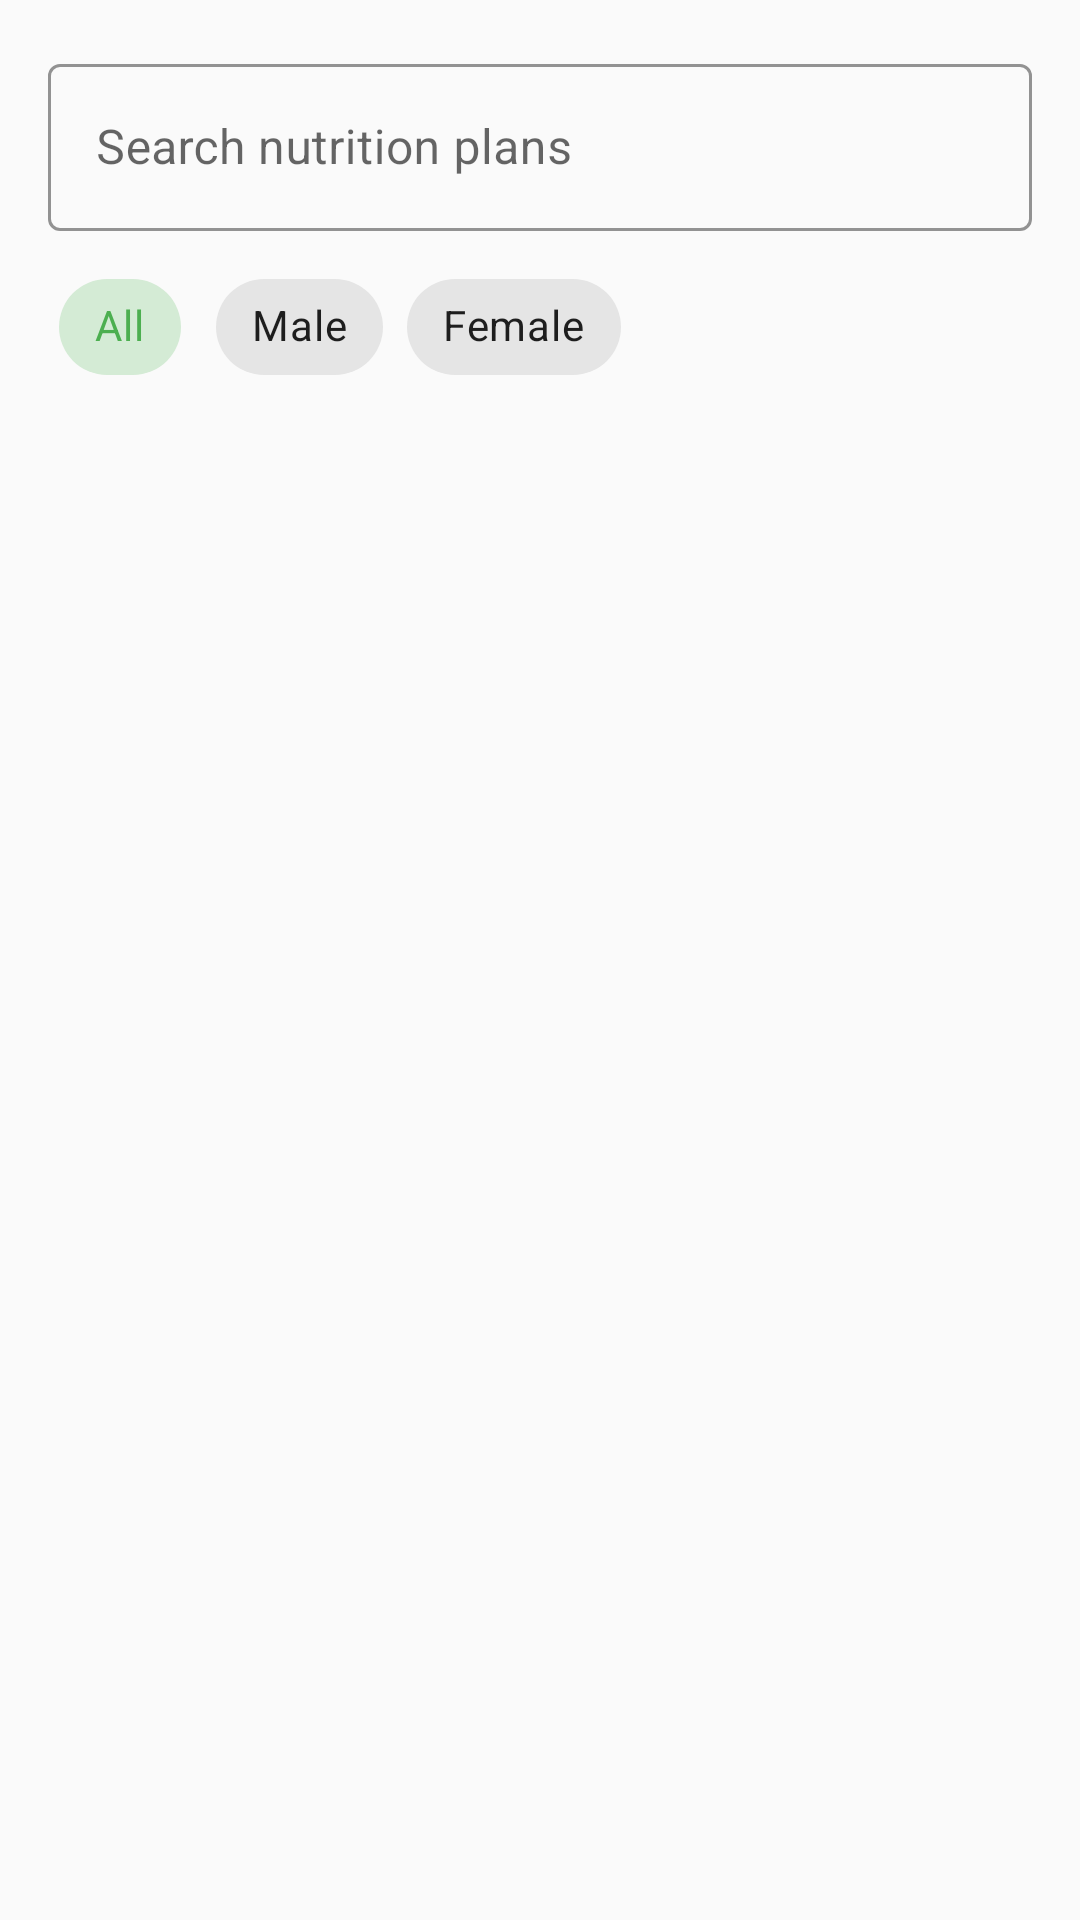

Android layout source for this screen:
<!-- AndroidManifest.xml: application theme AppTheme -->
<!-- res/layout/fragment_nutrition_plan.xml -->
<?xml version="1.0" encoding="utf-8"?>
<androidx.constraintlayout.widget.ConstraintLayout
    xmlns:android="http://schemas.android.com/apk/res/android"
    xmlns:app="http://schemas.android.com/apk/res-auto"
    xmlns:tools="http://schemas.android.com/tools"
    android:layout_width="match_parent"
    android:layout_height="match_parent"
    android:background="@color/background">

    <com.google.android.material.textfield.TextInputLayout
        android:id="@+id/textInputLayoutSearch"
        style="@style/EditText.App"
        android:layout_width="0dp"
        android:layout_height="wrap_content"
        android:layout_margin="16dp"
        android:hint="Search nutrition plans"
        app:endIconDrawable="@drawable/ic_search"
        app:endIconMode="custom"
        app:layout_constraintEnd_toEndOf="parent"
        app:layout_constraintStart_toStartOf="parent"
        app:layout_constraintTop_toTopOf="parent">

        <com.google.android.material.textfield.TextInputEditText
            android:id="@+id/editTextSearch"
            android:layout_width="match_parent"
            android:layout_height="wrap_content"
            android:inputType="text" />

    </com.google.android.material.textfield.TextInputLayout>

    <com.google.android.material.chip.ChipGroup
        android:id="@+id/chipGroupFilter"
        android:layout_width="0dp"
        android:layout_height="wrap_content"
        android:layout_marginStart="16dp"
        android:layout_marginTop="8dp"
        android:layout_marginEnd="16dp"
        app:layout_constraintEnd_toEndOf="parent"
        app:layout_constraintStart_toStartOf="parent"
        app:layout_constraintTop_toBottomOf="@+id/textInputLayoutSearch"
        app:singleSelection="true">

        <com.google.android.material.chip.Chip
            android:id="@+id/chipAll"
            style="@style/Widget.MaterialComponents.Chip.Choice"
            android:layout_width="wrap_content"
            android:layout_height="wrap_content"
            android:checked="true"
            android:text="All" />

        <com.google.android.material.chip.Chip
            android:id="@+id/chipMale"
            style="@style/Widget.MaterialComponents.Chip.Choice"
            android:layout_width="wrap_content"
            android:layout_height="wrap_content"
            android:text="Male" />

        <com.google.android.material.chip.Chip
            android:id="@+id/chipFemale"
            style="@style/Widget.MaterialComponents.Chip.Choice"
            android:layout_width="wrap_content"
            android:layout_height="wrap_content"
            android:text="Female" />

    </com.google.android.material.chip.ChipGroup>

    <androidx.recyclerview.widget.RecyclerView
        android:id="@+id/recyclerViewPlans"
        android:layout_width="0dp"
        android:layout_height="0dp"
        android:layout_marginTop="8dp"
        android:clipToPadding="false"
        android:padding="8dp"
        app:layout_constraintBottom_toBottomOf="parent"
        app:layout_constraintEnd_toEndOf="parent"
        app:layout_constraintStart_toStartOf="parent"
        app:layout_constraintTop_toBottomOf="@+id/chipGroupFilter"
        tools:listitem="@layout/item_nutrition_plan" />

    <TextView
        android:id="@+id/textViewEmpty"
        android:layout_width="wrap_content"
        android:layout_height="wrap_content"
        android:text="No nutrition plans found"
        android:textColor="@color/secondary_text"
        android:textSize="18sp"
        android:visibility="gone"
        app:layout_constraintBottom_toBottomOf="parent"
        app:layout_constraintEnd_toEndOf="parent"
        app:layout_constraintStart_toStartOf="parent"
        app:layout_constraintTop_toBottomOf="@+id/chipGroupFilter" />

    <ProgressBar
        android:id="@+id/progressBar"
        style="?android:attr/progressBarStyle"
        android:layout_width="wrap_content"
        android:layout_height="wrap_content"
        android:visibility="gone"
        app:layout_constraintBottom_toBottomOf="parent"
        app:layout_constraintEnd_toEndOf="parent"
        app:layout_constraintStart_toStartOf="parent"
        app:layout_constraintTop_toBottomOf="@+id/chipGroupFilter" />

</androidx.constraintlayout.widget.ConstraintLayout>
<!-- res/layout/item_nutrition_plan.xml (included above) -->
<?xml version="1.0" encoding="utf-8"?>
<com.google.android.material.card.MaterialCardView
    xmlns:android="http://schemas.android.com/apk/res/android"
    xmlns:app="http://schemas.android.com/apk/res-auto"
    xmlns:tools="http://schemas.android.com/tools"
    style="@style/CardView.App"
    android:layout_width="match_parent"
    android:layout_height="wrap_content">

    <androidx.constraintlayout.widget.ConstraintLayout
        android:layout_width="match_parent"
        android:layout_height="wrap_content">

        <ImageView
            android:id="@+id/imageViewPlan"
            android:layout_width="60dp"
            android:layout_height="60dp"
            android:background="@drawable/circle_background"
            android:contentDescription="Nutrition Plan Icon"
            android:padding="12dp"
            android:src="@drawable/ic_nutrition_plan"
            app:layout_constraintBottom_toBottomOf="parent"
            app:layout_constraintStart_toStartOf="parent"
            app:layout_constraintTop_toTopOf="parent"
            app:tint="@color/white" />

        <TextView
            android:id="@+id/textViewPlanName"
            android:layout_width="0dp"
            android:layout_height="wrap_content"
            android:layout_marginStart="16dp"
            android:layout_marginEnd="8dp"
            android:ellipsize="end"
            android:maxLines="1"
            android:textColor="@color/primary_text"
            android:textSize="18sp"
            android:textStyle="bold"
            app:layout_constraintEnd_toEndOf="parent"
            app:layout_constraintStart_toEndOf="@+id/imageViewPlan"
            app:layout_constraintTop_toTopOf="@+id/imageViewPlan"
            tools:text="Young Adult Male Plan" />

        <TextView
            android:id="@+id/textViewTargetGroup"
            android:layout_width="0dp"
            android:layout_height="wrap_content"
            android:layout_marginStart="16dp"
            android:layout_marginTop="4dp"
            android:layout_marginEnd="8dp"
            android:textColor="@color/secondary_text"
            android:textSize="14sp"
            app:layout_constraintEnd_toEndOf="parent"
            app:layout_constraintStart_toEndOf="@+id/imageViewPlan"
            app:layout_constraintTop_toBottomOf="@+id/textViewPlanName"
            tools:text="Male, 18-30 years" />

        <TextView
            android:id="@+id/textViewMealCount"
            android:layout_width="wrap_content"
            android:layout_height="wrap_content"
            android:layout_marginStart="16dp"
            android:layout_marginTop="8dp"
            android:background="@drawable/tag_background"
            android:paddingStart="8dp"
            android:paddingTop="2dp"
            android:paddingEnd="8dp"
            android:paddingBottom="2dp"
            android:textColor="@color/white"
            android:textSize="12sp"
            app:layout_constraintStart_toEndOf="@+id/imageViewPlan"
            app:layout_constraintTop_toBottomOf="@+id/textViewTargetGroup"
            tools:text="7 meals" />

    </androidx.constraintlayout.widget.ConstraintLayout>

</com.google.android.material.card.MaterialCardView>
<!-- resources referenced by this layout -->
<resources>
  <color name="background">#FAFAFA</color>
  <color name="primary_text">#212121</color>
  <color name="secondary_text">#757575</color>
  <color name="white">#FFFFFF</color>
  <!-- drawable ic_nutrition_plan (drawable) -->
  <?xml version="1.0" encoding="utf-8"?>
  <vector xmlns:android="http://schemas.android.com/apk/res/android"
      android:width="24dp"
      android:height="24dp"
      android:viewportWidth="24"
      android:viewportHeight="24"
      android:tint="?attr/colorControlNormal">
      <path
          android:fillColor="@android:color/white"
          android:pathData="M19,3H5C3.9,3 3,3.9 3,5v14c0,1.1 0.9,2 2,2h14c1.1,0 2,-0.9 2,-2V5C21,3.9 20.1,3 19,3zM7,9h2v7H7V9zM11,9h2v7h-2V9zM15,9h2v7h-2V9z"/>
  </vector>
  <style name="CardView.App" parent="Widget.MaterialComponents.CardView">
          <item name="cardBackgroundColor">@color/card_background</item>
          <item name="cardCornerRadius">8dp</item>
          <item name="cardElevation">2dp</item>
          <item name="contentPadding">16dp</item>
          <item name="android:layout_marginStart">8dp</item>
          <item name="android:layout_marginEnd">8dp</item>
          <item name="android:layout_marginTop">4dp</item>
          <item name="android:layout_marginBottom">4dp</item>
      </style>
  <style name="EditText.App" parent="Widget.MaterialComponents.TextInputLayout.OutlinedBox">
          <item name="boxStrokeColor">@color/primary</item>
          <item name="hintTextColor">@color/primary</item>
      </style>
  <style name="AppTheme" parent="Theme.MaterialComponents.Light.DarkActionBar">
          <item name="colorPrimary">@color/primary</item>
          <item name="colorPrimaryDark">@color/primary_dark</item>
          <item name="colorAccent">@color/accent</item>
          <item name="android:windowBackground">@color/background</item>
          <item name="android:textColorPrimary">@color/primary_text</item>
          <item name="android:textColorSecondary">@color/secondary_text</item>
      </style>
  <color name="card_background">#FFFFFF</color>
  <color name="primary">#4CAF50</color>
  <color name="primary_dark">#388E3C</color>
  <color name="accent">#FF9800</color>
</resources>
